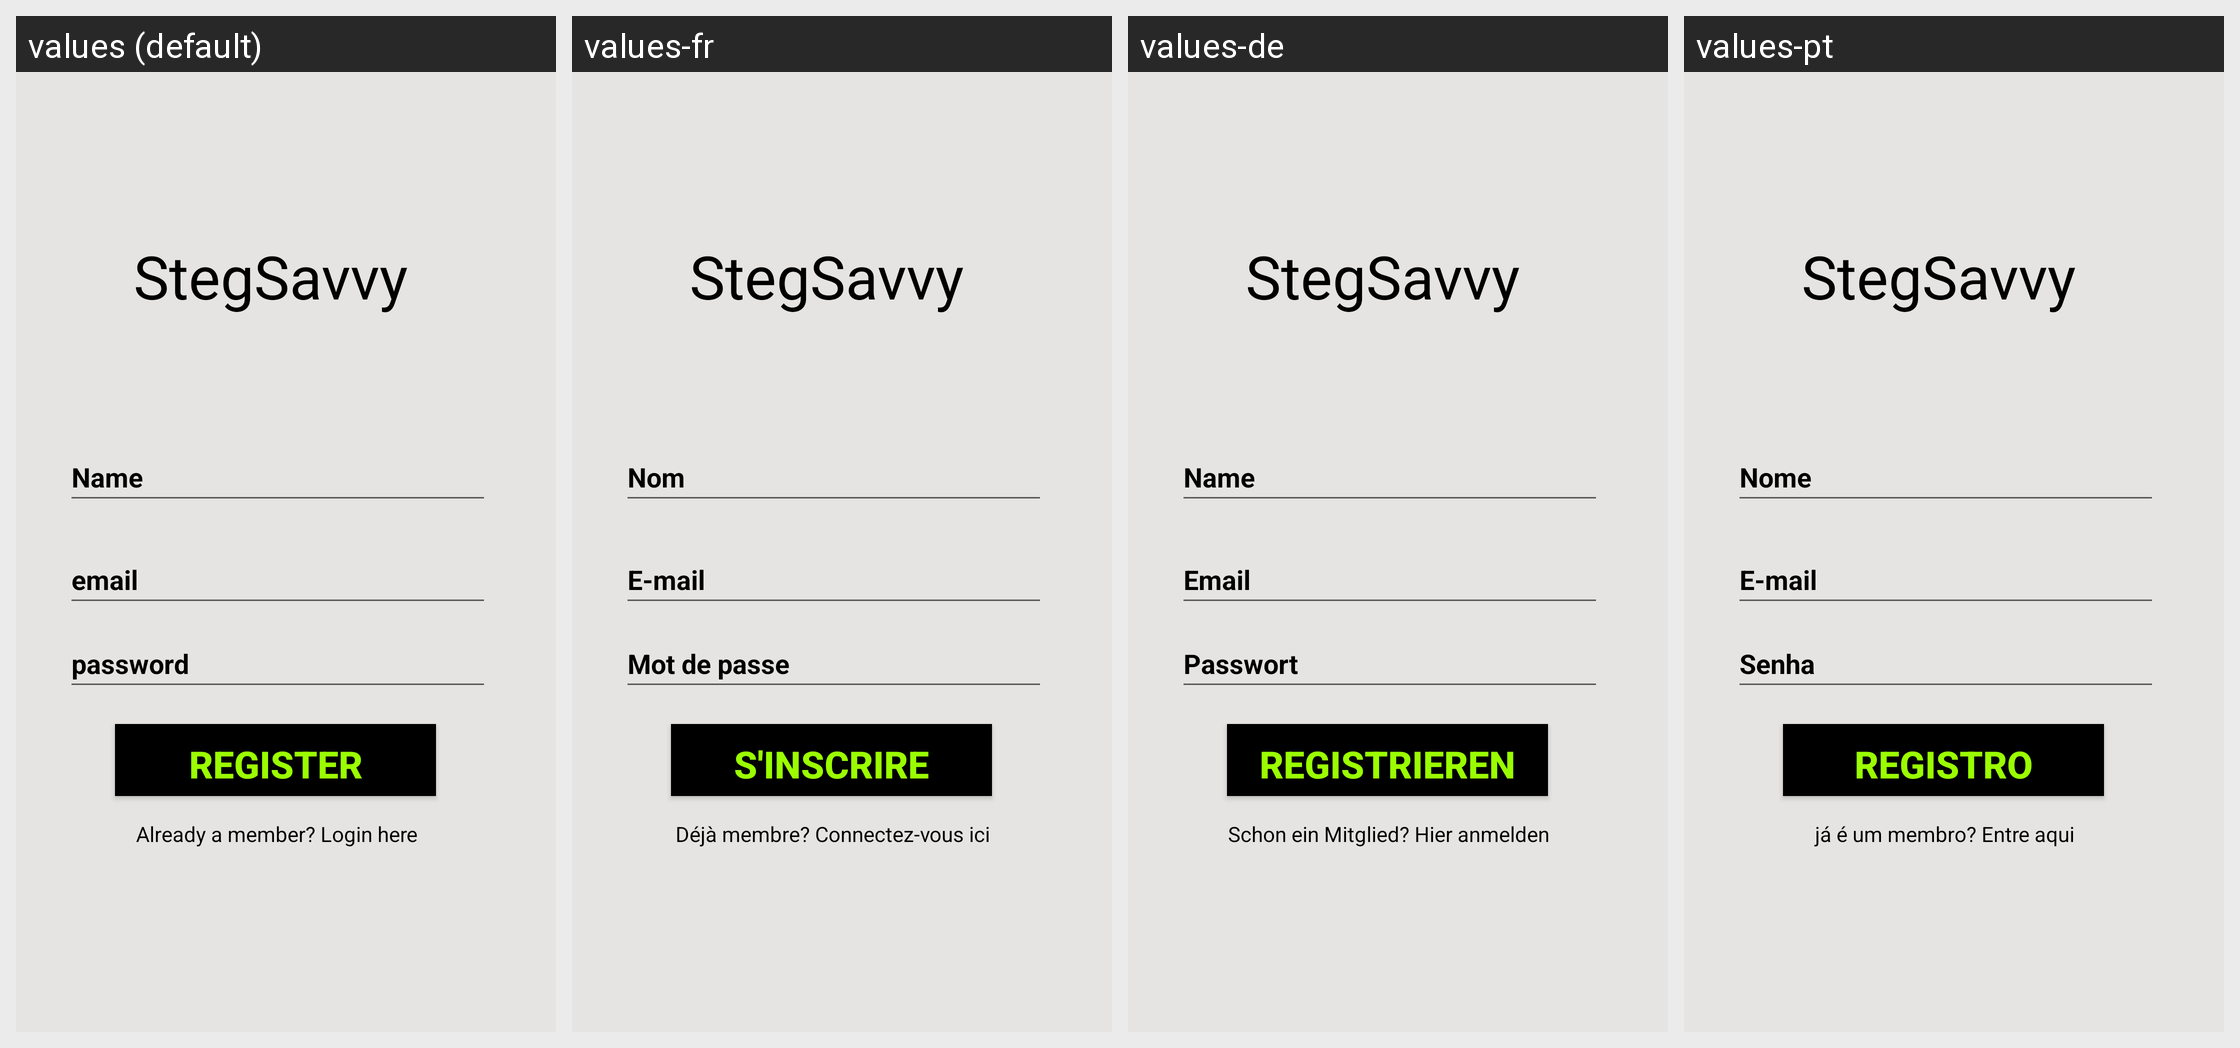

The Android screen above is rendered under several locales of the same app. Produce the string resources it draws, with the default and per-locale values.
Android screen res/layout/activity_register_user.xml rendered under 4 locales, left to right: values (default), values-fr, values-de, values-pt. Device: Nexus 5 (rendered at 1080×1920; each locale shown at half size, 540×960, under a caption strip naming it); theme Theme.StegSavvy_2.
Other locales in the repository, not shown: values-ar, values-bn, values-es, values-ga, values-hi, values-ru, values-zh.
Strings drawn on this screen, with the default value and each locale's value (text and hints the layout hard-codes, and strings that could not be matched under every locale, appear in the picture but are not listed):

stegsavvy
  values: StegSavvy
  values-fr: StegSavvy  [not translated; the default value is used]
  values-de: StegSavvy  [not translated; the default value is used]
  values-pt: StegSavvy  [not translated; the default value is used]

regName
  values: Name
  values-fr: Nom
  values-de: Name
  values-pt: Nome

email
  values: email
  values-fr: E-mail
  values-de: Email
  values-pt: E-mail

password
  values: password
  values-fr: Mot de passe
  values-de: Passwort
  values-pt: Senha

registerBtn
  values: Register
  values-fr: S'inscrire
  values-de: Registrieren
  values-pt: Registro

memRegTV
  values: Already a member? Login here
  values-fr: Déjà membre? Connectez-vous ici
  values-de: Schon ein Mitglied? Hier anmelden
  values-pt: já é um membro? Entre aqui
